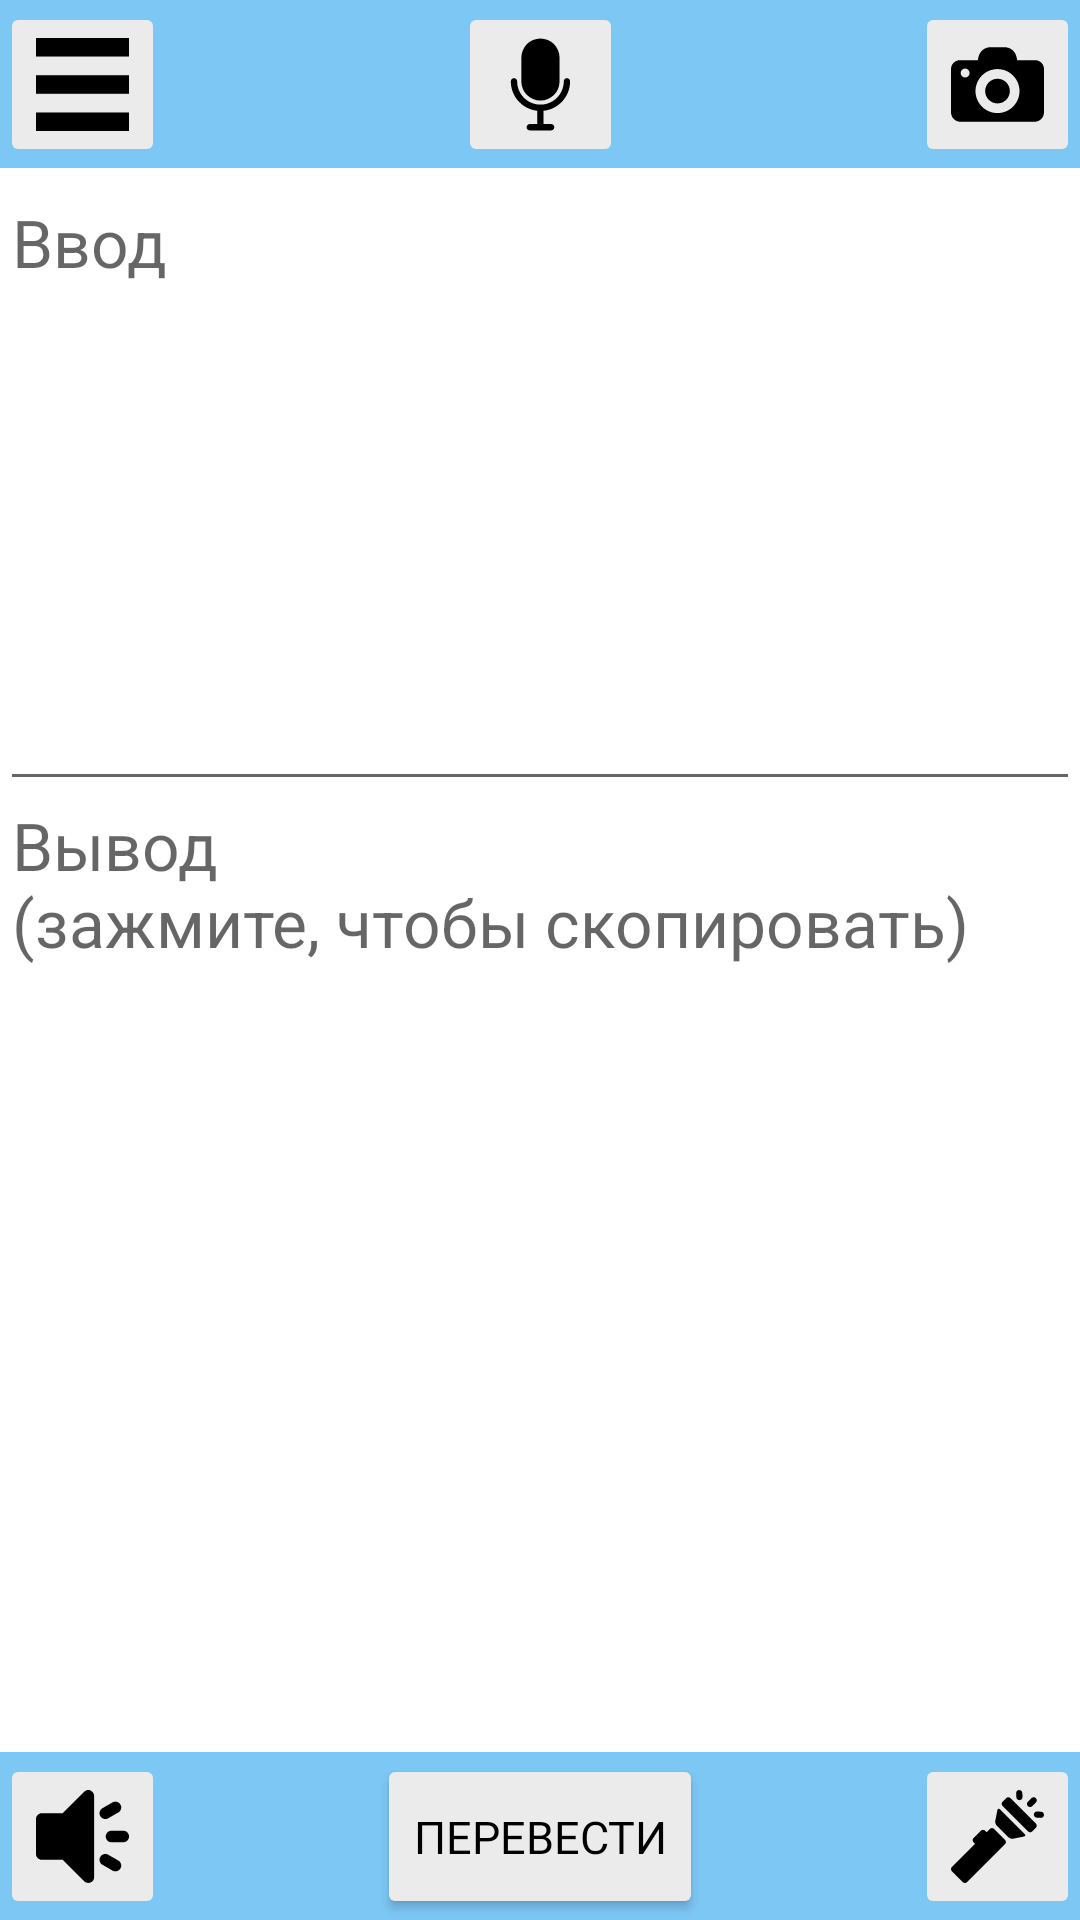

Write the Android layout XML for this screen, with the resource values it uses.
<!-- AndroidManifest.xml: application theme Theme.MorseTranslator -->
<!-- res/layout/activity_main.xml -->
<?xml version="1.0" encoding="utf-8"?>

<androidx.constraintlayout.widget.ConstraintLayout
    xmlns:android="http://schemas.android.com/apk/res/android"
    xmlns:app="http://schemas.android.com/apk/res-auto"
    xmlns:tools="http://schemas.android.com/tools"
    android:id="@+id/main"
    android:layout_width="match_parent"
    android:layout_height="match_parent"
    android:background="@color/background"
    tools:context=".MainActivity" >

    <androidx.appcompat.widget.Toolbar
        android:id="@+id/toolbarUpper"
        android:layout_width="0dp"
        android:layout_height="wrap_content"
        android:background="@color/toolbar"
        android:minHeight="?attr/actionBarSize"
        android:theme="?attr/actionBarTheme"
        app:layout_constraintStart_toStartOf="parent"
        app:layout_constraintEnd_toEndOf="parent"
        app:layout_constraintTop_toTopOf="parent"
        app:layout_constraintHorizontal_bias="1.0" />

    <androidx.appcompat.widget.Toolbar
        android:id="@+id/toolbarLower"
        android:layout_width="0dp"
        android:layout_height="wrap_content"
        android:background="@color/toolbar"
        android:minHeight="?attr/actionBarSize"
        android:theme="?attr/actionBarTheme"
        app:layout_constraintStart_toStartOf="parent"
        app:layout_constraintEnd_toEndOf="parent"
        app:layout_constraintBottom_toBottomOf="parent" />

    <LinearLayout
        android:layout_width="match_parent"
        android:layout_height="0dp"
        android:orientation="vertical"
        app:layout_constraintStart_toStartOf="parent"
        app:layout_constraintEnd_toEndOf="parent"
        app:layout_constraintTop_toBottomOf="@+id/toolbarUpper"
        app:layout_constraintBottom_toTopOf="@+id/toolbarLower" >

        <EditText
            android:id="@+id/textInput"
            android:layout_width="match_parent"
            android:layout_height="0dp"
            android:layout_weight="2"
            android:autofillHints="textInput"
            android:ems="10"
            android:gravity="start|top"
            android:hint="@string/input_hint"
            android:textSize="22sp"
            android:inputType="textMultiLine"
            tools:ignore="VisualLintTextFieldSize" />

        <TextView
            android:id="@+id/textOutput"
            android:layout_width="match_parent"
            android:layout_height="0dp"
            android:layout_weight="3"
            android:layout_marginStart="4sp"
            android:hint="@string/output_hint"
            android:scrollbars="vertical"
            android:textSize="22sp" />

    </LinearLayout>

    <ImageButton
        android:id="@+id/drawerButton"
        android:layout_width="55sp"
        android:layout_height="55sp"
        android:backgroundTint="@color/button_background"
        android:contentDescription="@string/about_button_description"
        android:scaleType="fitCenter"
        app:layout_constraintStart_toStartOf="@id/toolbarUpper"
        app:layout_constraintTop_toTopOf="@+id/toolbarUpper"
        app:layout_constraintBottom_toBottomOf="@id/toolbarUpper"
        app:tint = "@color/button_text"
        app:srcCompat="@drawable/tribar" />

    <ImageButton
        android:id="@+id/microphoneButton"
        android:layout_width="55sp"
        android:layout_height="55sp"
        android:backgroundTint="@color/button_background"
        android:contentDescription="@string/microphone_button_description"
        android:scaleType="fitCenter"
        app:layout_constraintStart_toStartOf="@id/toolbarUpper"
        app:layout_constraintEnd_toEndOf="@id/toolbarUpper"
        app:layout_constraintTop_toTopOf="@+id/toolbarUpper"
        app:layout_constraintBottom_toBottomOf="@id/toolbarUpper"
        app:srcCompat="@drawable/microphone" />

    <ImageButton
        android:id="@+id/cameraButton"
        android:layout_width="55sp"
        android:layout_height="55sp"
        android:backgroundTint="@color/button_background"
        android:contentDescription="@string/camera_button_description"
        android:scaleType="fitCenter"
        app:layout_constraintEnd_toEndOf="@id/toolbarUpper"
        app:layout_constraintTop_toTopOf="@+id/toolbarUpper"
        app:layout_constraintBottom_toBottomOf="@id/toolbarUpper"
        app:srcCompat="@drawable/camera" />

    <ImageButton
        android:id="@+id/speakerButton"
        android:layout_width="55sp"
        android:layout_height="55sp"
        android:backgroundTint="@color/button_background"
        android:contentDescription="@string/speaker_button_description"
        android:scaleType="fitCenter"
        app:layout_constraintStart_toStartOf="@+id/toolbarLower"
        app:layout_constraintTop_toTopOf="@+id/toolbarLower"
        app:layout_constraintBottom_toBottomOf="@+id/toolbarLower"
        app:srcCompat="@drawable/speaker" />

    <Button
        android:id="@+id/translateButton"
        android:layout_width="wrap_content"
        android:layout_height="55sp"
        android:backgroundTint="@color/button_background"
        android:fontFamily="@font/aoboshi_one"
        android:text="@string/translate_button"
        android:textColor="@color/button_text"
        android:textSize="15sp"
        app:layout_constraintStart_toStartOf="@+id/toolbarLower"
        app:layout_constraintEnd_toEndOf="@+id/toolbarLower"
        app:layout_constraintTop_toTopOf="@+id/toolbarLower"
        app:layout_constraintBottom_toBottomOf="@+id/toolbarLower" />

    <ImageButton
        android:id="@+id/flashlightButton"
        android:layout_width="55sp"
        android:layout_height="55sp"
        android:contentDescription="@string/flashlight_button_description"
        android:scaleType="fitCenter"
        android:backgroundTint="@color/button_background"
        app:layout_constraintEnd_toEndOf="@+id/toolbarLower"
        app:layout_constraintTop_toTopOf="@+id/toolbarLower"
        app:layout_constraintBottom_toBottomOf="@+id/toolbarLower"
        app:srcCompat="@drawable/flashlight_on" />

</androidx.constraintlayout.widget.ConstraintLayout>
<!-- resources referenced by this layout -->
<resources>
  <color name="background">#FFFFFF</color>
  <color name="button_background">#EBEBEB</color>
  <color name="button_text">#000000</color>
  <color name="toolbar">#7DC7F5</color>
  <!-- drawable camera (drawable) -->
  <vector xmlns:android="http://schemas.android.com/apk/res/android"
      android:width="800dp"
      android:height="800dp"
      android:viewportWidth="487"
      android:viewportHeight="487">
    <path
        android:pathData="M308.1,277.95c0,35.7 -28.9,64.6 -64.6,64.6s-64.6,-28.9 -64.6,-64.6s28.9,-64.6 64.6,-64.6S308.1,242.25 308.1,277.95zM440.3,116.05c25.8,0 46.7,20.9 46.7,46.7v122.4v103.8c0,27.5 -22.3,49.8 -49.8,49.8H49.8c-27.5,0 -49.8,-22.3 -49.8,-49.8v-103.9v-122.3l0,0c0,-25.8 20.9,-46.7 46.7,-46.7h93.4l4.4,-18.6c6.7,-28.8 32.4,-49.2 62,-49.2h74.1c29.6,0 55.3,20.4 62,49.2l4.3,18.6H440.3zM97.4,183.45c0,-12.9 -10.5,-23.4 -23.4,-23.4c-13,0 -23.5,10.5 -23.5,23.4s10.5,23.4 23.4,23.4C86.9,206.95 97.4,196.45 97.4,183.45zM358.7,277.95c0,-63.6 -51.6,-115.2 -115.2,-115.2s-115.2,51.6 -115.2,115.2s51.6,115.2 115.2,115.2S358.7,341.55 358.7,277.95z"
        android:fillColor="#000000"/>
  </vector>
  <!-- drawable speaker (drawable) -->
  <vector xmlns:android="http://schemas.android.com/apk/res/android" android:height="800dp" android:viewportHeight="64" android:viewportWidth="64" android:width="800dp">
        
      <path android:fillColor="#000000" android:pathData="m60,28l-8,0c-2.21,0 -4,1.79 -4,4s1.79,4 4,4l8,0c2.21,0 4,-1.79 4,-4s-1.79,-4 -4,-4z"/>
        
      <path android:fillColor="#000000" android:pathData="m49.71,19.47l6.93,-4c1.91,-1.11 2.57,-3.55 1.46,-5.47c-1.1,-1.91 -3.55,-2.57 -5.46,-1.46l-6.93,4c-1.91,1.1 -2.57,3.55 -1.46,5.46c1.1,1.91 3.55,2.57 5.46,1.47z"/>
        
      <path android:fillColor="#000000" android:pathData="m56.64,48.53l-6.93,-3.99c-1.91,-1.11 -4.35,-0.45 -5.46,1.46c-1.11,1.91 -0.45,4.36 1.46,5.46l6.93,4c1.91,1.11 4.36,0.45 5.46,-1.46s0.45,-4.36 -1.46,-5.47z"/>
        
      <path android:fillColor="#000000" android:pathData="m37.53,0.31c-1.49,-0.63 -3.21,-0.28 -4.36,0.86l-14.83,14.83l-14.34,0c-2.21,0 -4,1.79 -4,4l0,24c0,2.21 1.79,4 4,4l14.34,0l14.83,14.83c0.77,0.76 1.79,1.17 2.83,1.17c0.52,0 1.03,-0.1 1.53,-0.3c1.5,-0.62 2.47,-2.08 2.47,-3.7l0,-56c0,-1.62 -0.97,-3.08 -2.47,-3.69z"/>
      
  </vector>
  <!-- drawable tribar (drawable) -->
  <vector xmlns:android="http://schemas.android.com/apk/res/android"
      android:width="800dp"
      android:height="800dp"
      android:viewportWidth="1200"
      android:viewportHeight="1200">
    <path
        android:strokeWidth="1"
        android:pathData="M0,0v240h1200V0H0zM0,480v240h1200V480H0zM0,960v240h1200V960H0z"
        android:fillColor="#ffffff"
        android:strokeColor="#ffffff"/>
  </vector>
  <string name="about_button_description">О приложении</string>
  <string name="camera_button_description">Включить камеру</string>
  <string name="flashlight_button_description">Воспроизвести фонариком</string>
  <string name="input_hint">Ввод</string>
  <string name="microphone_button_description">Записать сообщение</string>
  <string name="output_hint">Вывод\n(зажмите, чтобы скопировать)</string>
  <string name="speaker_button_description">Воспроизвести звуком</string>
  <string name="translate_button">Перевести</string>
  <style name="Theme.MorseTranslator" parent="Base.Theme.MorseTranslator" />
  <style name="Base.Theme.MorseTranslator" parent="Theme.MaterialComponents.DayNight.NoActionBar">
          
          <item name="colorControlActivated">@color/active</item>
      </style>
  <color name="active">#65A4E7</color>
</resources>
